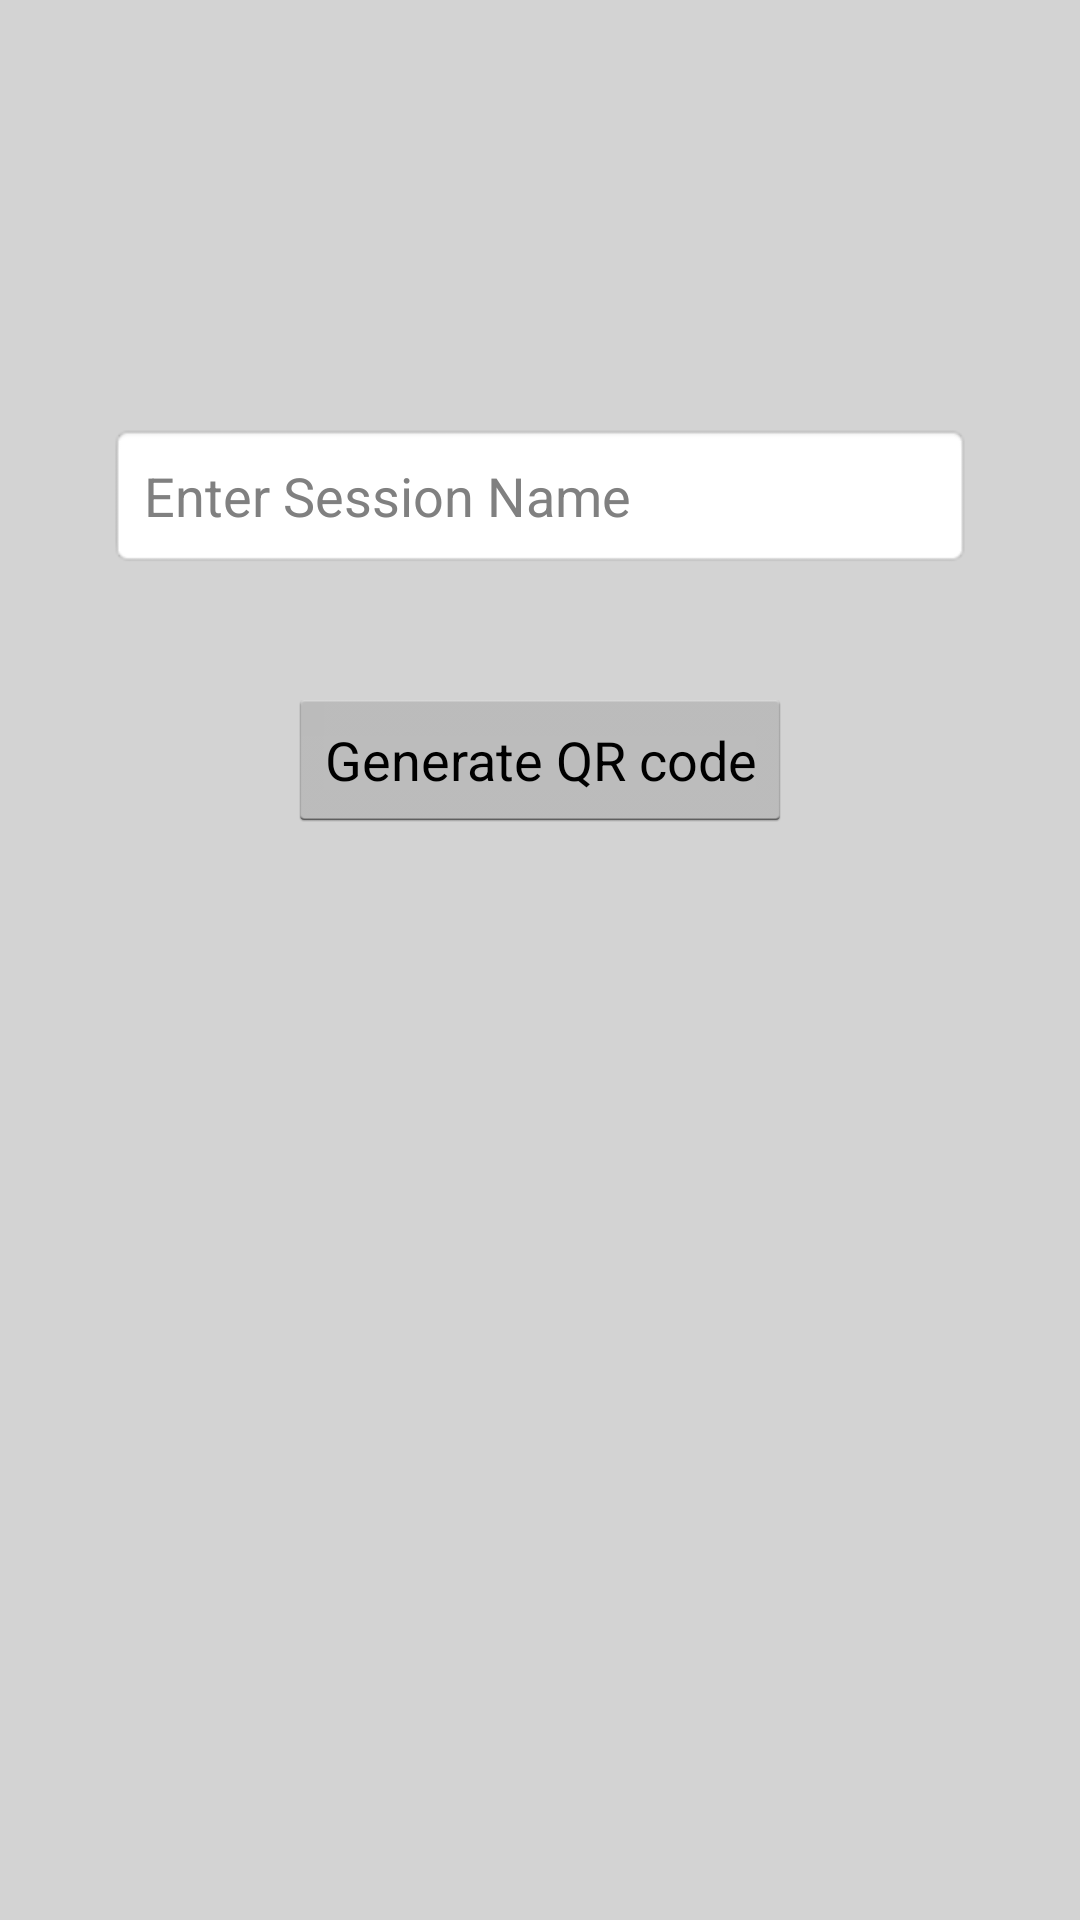

Write the Android layout XML for this screen, with the resource values it uses.
<!-- AndroidManifest.xml: application theme android:Theme.Holo.Light -->
<!-- res/layout/activity_main.xml -->
<?xml version="1.0" encoding="utf-8"?>
<androidx.drawerlayout.widget.DrawerLayout xmlns:android="http://schemas.android.com/apk/res/android"
    xmlns:app="http://schemas.android.com/apk/res-auto"
    xmlns:tools="http://schemas.android.com/tools"
    android:layout_width="match_parent"
    android:layout_height="match_parent"
    android:id="@+id/drawer_layout"
    tools:openDrawer="start"
    tools:context=".MainActivity">

    <include layout="@layout/content_main"
        android:layout_width="match_parent"
        android:layout_height="match_parent"/>

    <com.google.android.material.navigation.NavigationView
        android:id="@+id/nav_view"
        android:layout_width="wrap_content"
        android:layout_height="match_parent"
        app:headerLayout="@layout/nav_header_main"
        app:menu="@menu/nav_drawer_menu"
        android:layout_gravity="start"
        android:fitsSystemWindows="true"/>

</androidx.drawerlayout.widget.DrawerLayout>
<!-- res/layout/content_main.xml (included above) -->
<?xml version="1.0" encoding="utf-8"?>
<LinearLayout xmlns:android="http://schemas.android.com/apk/res/android"
    xmlns:tools="http://schemas.android.com/tools"
    android:layout_width="match_parent"
    android:layout_height="match_parent"
    android:background="@color/LightGrey"
    android:orientation="vertical"
    android:padding="16dp"
    android:layout_gravity="center_horizontal"
    xmlns:app="http://schemas.android.com/apk/res-auto">

    <ImageView
        android:id="@+id/iv_burgerIcon"
        android:layout_width="30dp"
        android:layout_height="30dp"
        android:layout_marginStart="15dp"
        android:layout_marginTop="15dp"
        android:src="@drawable/baseline_menu_24"
        app:layout_constraintStart_toStartOf="parent"
        app:layout_constraintTop_toTopOf="parent" />

    <EditText
        android:layout_width="match_parent"
        android:layout_height="wrap_content"
        android:id="@+id/et_input"
        android:layout_marginTop="80dp"
        android:layout_marginHorizontal="20dp"
        android:hint="Enter Session Name"
        android:padding="12dp"
        android:background="@android:drawable/editbox_background"
        tools:ignore="MissingConstraints" />

    <Button
        android:layout_width="wrap_content"
        android:layout_height="wrap_content"
        android:layout_marginVertical="40dp"
        android:layout_gravity="center_horizontal"
        android:id="@+id/bt_generate"
        android:text="Generate QR code"
        android:layout_marginTop="16dp"/>

    <ImageView
        android:layout_width="match_parent"
        android:layout_height="wrap_content"
        android:id="@+id/iv_output"
        android:scaleType="fitCenter"
        android:adjustViewBounds="true"/>


</LinearLayout>
<!-- res/layout/nav_header_main.xml (included above) -->
<?xml version="1.0" encoding="utf-8"?>
<LinearLayout xmlns:android="http://schemas.android.com/apk/res/android"
    android:layout_width="match_parent"
    android:orientation="vertical"
    android:padding="16dp"
    android:background="@drawable/design_gradient"
    android:layout_height="wrap_content">

    <de.hdodenhof.circleimageview.CircleImageView
        android:layout_width="80dp"
        android:layout_height="80dp"
        android:src="@drawable/icon"/>

    <com.google.android.material.textview.MaterialTextView
        android:layout_width="wrap_content"
        android:layout_height="wrap_content"
        android:layout_margin="5dp"
        android:textStyle="bold"
        android:textSize="16sp"
        android:textColor="@color/Black"
        android:text="Gitanshu Saxena"/>

    <com.google.android.material.textview.MaterialTextView
        android:layout_width="wrap_content"
        android:layout_height="wrap_content"
        android:textColor="@color/Black"
        android:textStyle="bold"
        android:text="gitanshusaxena07@gmail.com"/>
</LinearLayout>
<!-- resources referenced by this layout -->
<resources>
  <color name="Black">#000000</color>
  <color name="LightGrey">#D3D3D3</color>
  <!-- drawable design_gradient (drawable) -->
  <?xml version="1.0" encoding="utf-8"?>
  <shape xmlns:android="http://schemas.android.com/apk/res/android"
      android:shape="rectangle">
      <gradient android:angle="135"
          android:startColor="#59C173"
          android:centerColor="#a17fe0"
          android:endColor="#5D26C1"
          android:type="linear"
          android:useLevel="true"/>
  
  
  </shape>
</resources>
